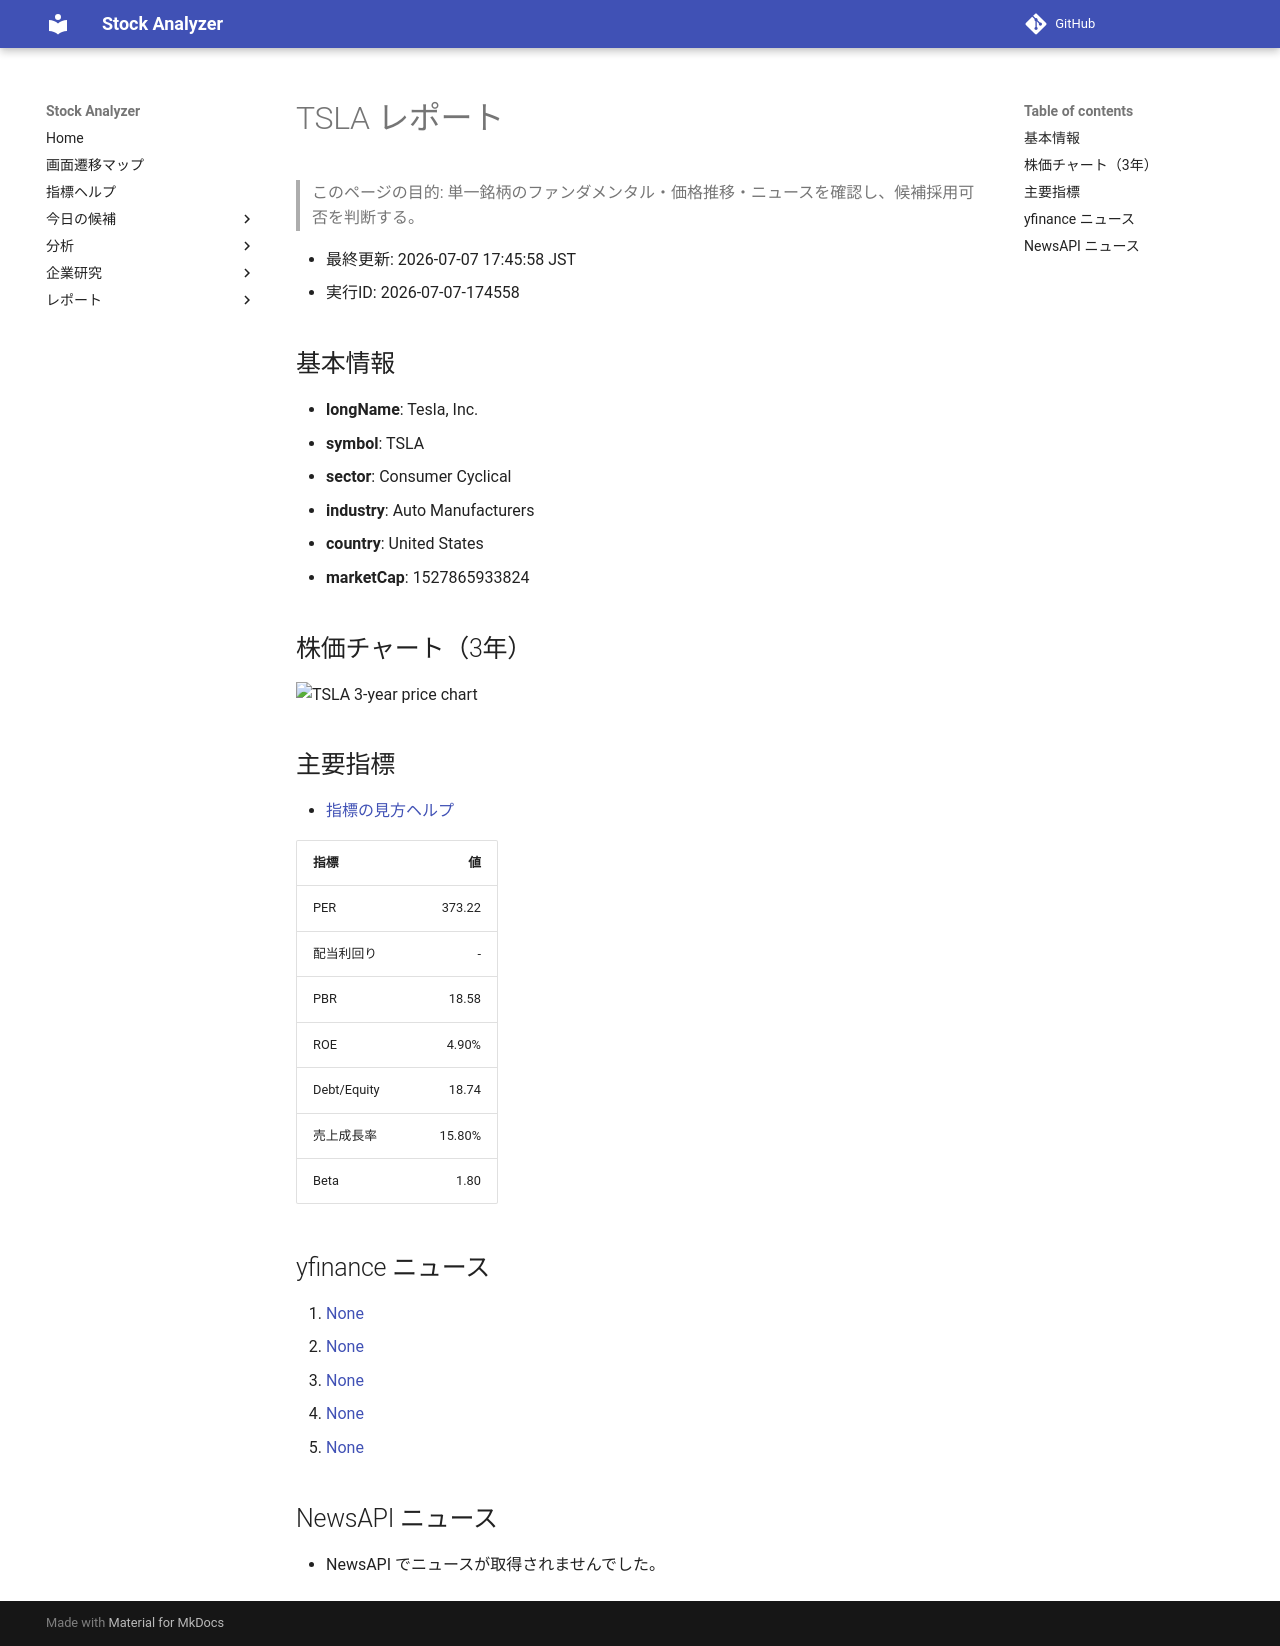

repository: Yumi-note/Making-APP · page: reports/2026-07-07/174558/TSLA/index.html · generator: mkdocs

# TSLA レポート

> このページの目的: 単一銘柄のファンダメンタル・価格推移・ニュースを確認し、候補採用可否を判断する。

- 最終更新: 2026-07-07 17:45:58 JST
- 実行ID: 2026-07-07-174558

## 基本情報

- **longName**: Tesla, Inc.
- **symbol**: TSLA
- **sector**: Consumer Cyclical
- **industry**: Auto Manufacturers
- **country**: United States
- **marketCap**: 1527865933824

## 株価チャート（3年）

![TSLA 3-year price chart](TSLA_3y.png)

## 主要指標

- [指標の見方ヘルプ](../../../../indicators.md)

| 指標 | 値 |
|---|---:|
| PER | 373.22 |
| 配当利回り | - |
| PBR | 18.58 |
| ROE | 4.90% |
| Debt/Equity | 18.74 |
| 売上成長率 | 15.80% |
| Beta | 1.80 |

## yfinance ニュース

1. [None](None)
2. [None](None)
3. [None](None)
4. [None](None)
5. [None](None)

## NewsAPI ニュース

- NewsAPI でニュースが取得されませんでした。
